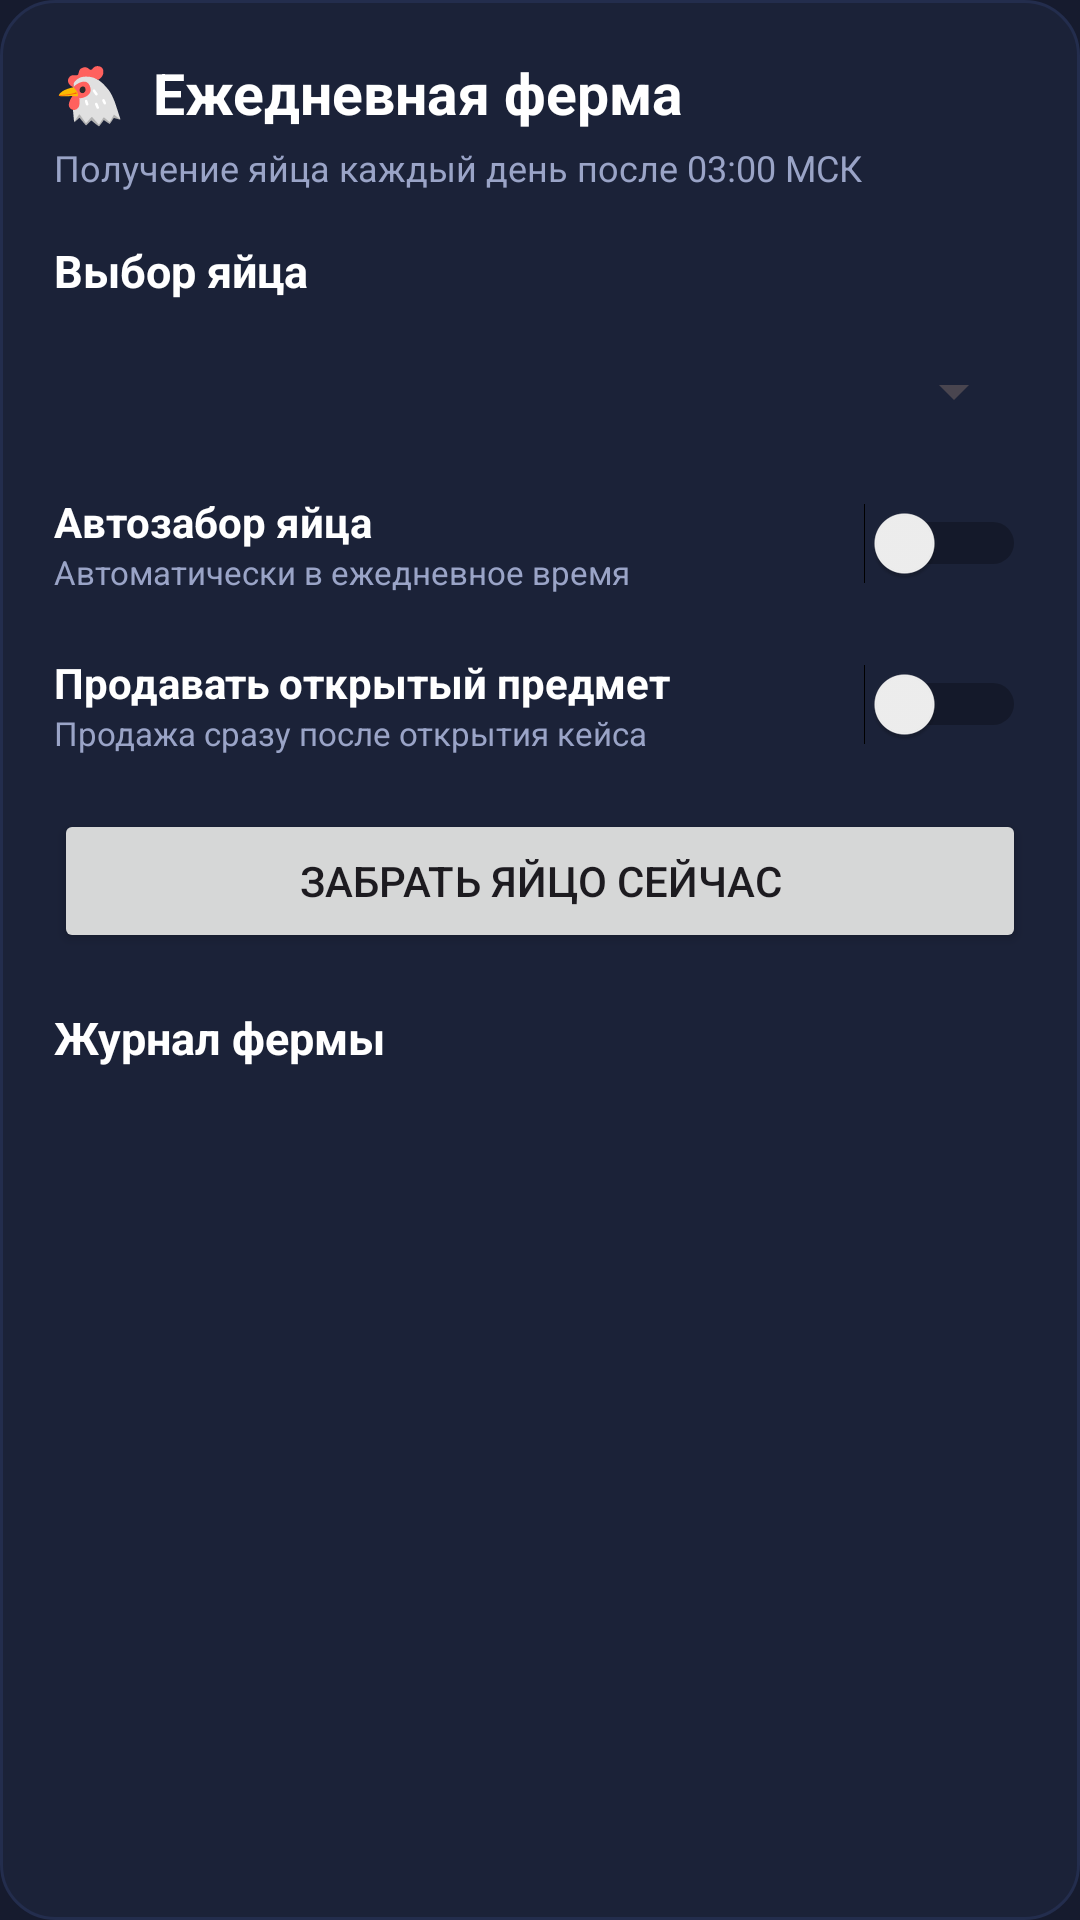

The Android layout XML behind this screen, and the referenced resources:
<!-- AndroidManifest.xml: application theme Theme.Cs2a -->
<!-- res/layout/panel_farm.xml -->
<?xml version="1.0" encoding="utf-8"?>
<LinearLayout xmlns:android="http://schemas.android.com/apk/res/android"
 android:layout_width="match_parent" android:layout_height="wrap_content" android:orientation="vertical"
 android:background="@drawable/panel_surface" android:padding="18dp" android:layout_marginBottom="10dp">
 <TextView android:layout_width="match_parent" android:layout_height="wrap_content" android:text="🐔  Ежедневная ферма" android:textColor="@color/text" android:textStyle="bold" android:textSize="19sp"/>
 <TextView android:layout_width="match_parent" android:layout_height="wrap_content" android:layout_marginTop="4dp" android:text="Получение яйца каждый день после 03:00 МСК" android:textColor="@color/textDim" android:textSize="12sp"/>
 <TextView style="@style/CardLabel" android:text="Выбор яйца" android:layout_marginTop="16dp"/>
 <Spinner android:id="@+id/farmEggSpinner" android:layout_width="match_parent" android:layout_height="48dp"/>
 <LinearLayout android:layout_width="match_parent" android:layout_height="wrap_content" android:orientation="horizontal" android:gravity="center_vertical" android:paddingVertical="10dp">
  <LinearLayout android:layout_width="0dp" android:layout_height="wrap_content" android:layout_weight="1" android:orientation="vertical">
   <TextView android:layout_width="wrap_content" android:layout_height="wrap_content" android:text="Автозабор яйца" android:textColor="@color/text" android:textStyle="bold"/>
   <TextView android:layout_width="wrap_content" android:layout_height="wrap_content" android:text="Автоматически в ежедневное время" android:textColor="@color/textDim" android:textSize="11sp"/>
  </LinearLayout>
  <Switch android:id="@+id/farmAutoSwitch" android:layout_width="wrap_content" android:layout_height="wrap_content"/>
 </LinearLayout>
 <LinearLayout android:layout_width="match_parent" android:layout_height="wrap_content" android:orientation="horizontal" android:gravity="center_vertical" android:paddingVertical="10dp">
  <LinearLayout android:layout_width="0dp" android:layout_height="wrap_content" android:layout_weight="1" android:orientation="vertical">
   <TextView android:layout_width="wrap_content" android:layout_height="wrap_content" android:text="Продавать открытый предмет" android:textColor="@color/text" android:textStyle="bold"/>
   <TextView android:layout_width="wrap_content" android:layout_height="wrap_content" android:text="Продажа сразу после открытия кейса" android:textColor="@color/textDim" android:textSize="11sp"/>
  </LinearLayout>
  <Switch android:id="@+id/farmSellSwitch" android:layout_width="wrap_content" android:layout_height="wrap_content"/>
 </LinearLayout>
 <Button android:id="@+id/farmClaimBtn" android:layout_width="match_parent" android:layout_height="48dp" android:text="Забрать яйцо сейчас" android:layout_marginTop="8dp"/>
 <TextView style="@style/CardLabel" android:text="Журнал фермы" android:layout_marginTop="18dp"/>
 <androidx.core.widget.NestedScrollView android:layout_width="match_parent" android:layout_height="180dp" android:fillViewport="true" android:overScrollMode="ifContentScrolls">
  <TextView android:id="@+id/farmLog" style="@style/LogText" android:text=""/>
 </androidx.core.widget.NestedScrollView>
</LinearLayout>
<!-- resources referenced by this layout -->
<resources>
  <color name="text">#ffffff</color>
  <color name="textDim">#9aa4c7</color>
  <!-- drawable panel_surface (drawable) -->
  <?xml version="1.0" encoding="utf-8"?>
  <shape xmlns:android="http://schemas.android.com/apk/res/android" android:shape="rectangle">
      <solid android:color="@color/card" />
      <corners android:radius="18dp" />
      <stroke android:width="1dp" android:color="@color/surface" />
  </shape>
  <style name="CardLabel">
          <item name="android:layout_width">wrap_content</item>
          <item name="android:layout_height">wrap_content</item>
          <item name="android:textColor">@color/text</item>
          <item name="android:textStyle">bold</item>
          <item name="android:textSize">15sp</item>
          <item name="android:layout_marginTop">14dp</item>
          <item name="android:layout_marginBottom">6dp</item>
      </style>
  <style name="LogText">
          <item name="android:layout_width">match_parent</item>
          <item name="android:layout_height">wrap_content</item>
          <item name="android:textColor">@color/textDim</item>
          <item name="android:textSize">12sp</item>
          <item name="android:background">@color/card</item>
          <item name="android:padding">10dp</item>
          <item name="android:layout_marginTop">10dp</item>
          <item name="android:fontFamily">monospace</item>
      </style>
  <style name="Theme.Cs2a" parent="Theme.Material3.DayNight.NoActionBar">
          <item name="android:windowBackground">@color/bg</item>
          <item name="materialButtonStyle">@style/AppButton</item>
          <item name="colorPrimary">@color/accent</item>
          <item name="colorOnPrimary">@color/bg</item>
          <item name="android:statusBarColor" tools:targetApi="21">@color/bg</item>
      </style>
  <color name="card">#1b2238</color>
  <color name="surface">#232d4d</color>
  <color name="bg">#161b2e</color>
  <color name="accent">#7effed</color>
</resources>
